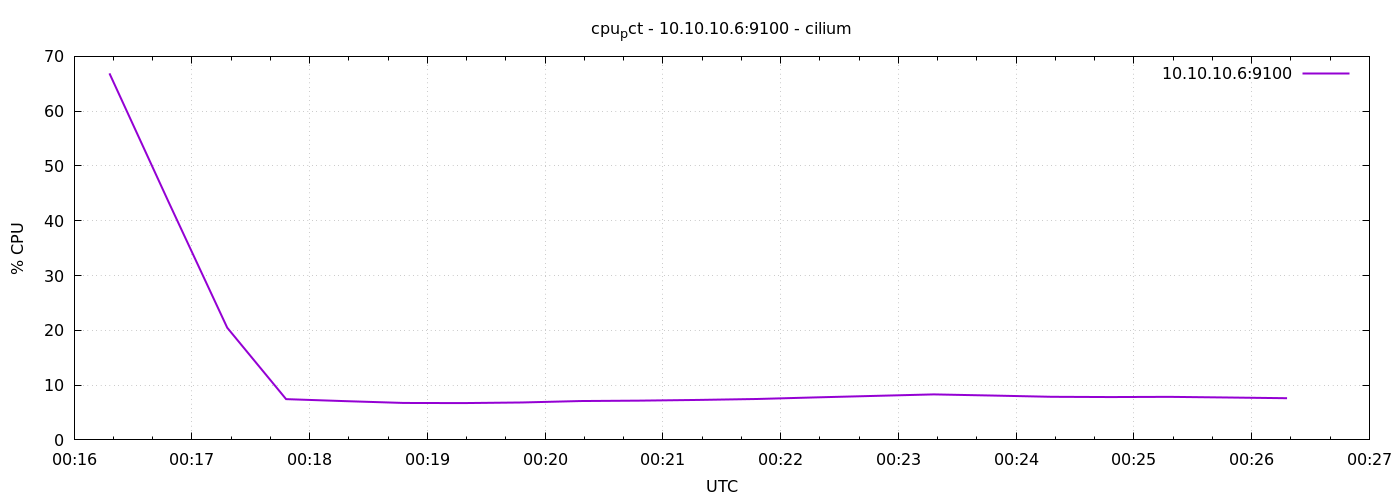

The file beside this chart, header and first rows:
1776903378	66.897635
1776903408	43.52
1776903438	20.48
1776903468	7.44
1776903498	7.076
1776903528	6.743
1776903558	6.719
1776903588	6.829
1776903618	7.093
1776903648	7.167
1776903678	7.295
1776903708	7.467
1776903738	7.759
1776903768	8.033
1776903798	8.305
1776903828	8.095
1776903858	7.867
1776903888	7.819
1776903918	7.857
1776903948	7.738
1776903978	7.61
